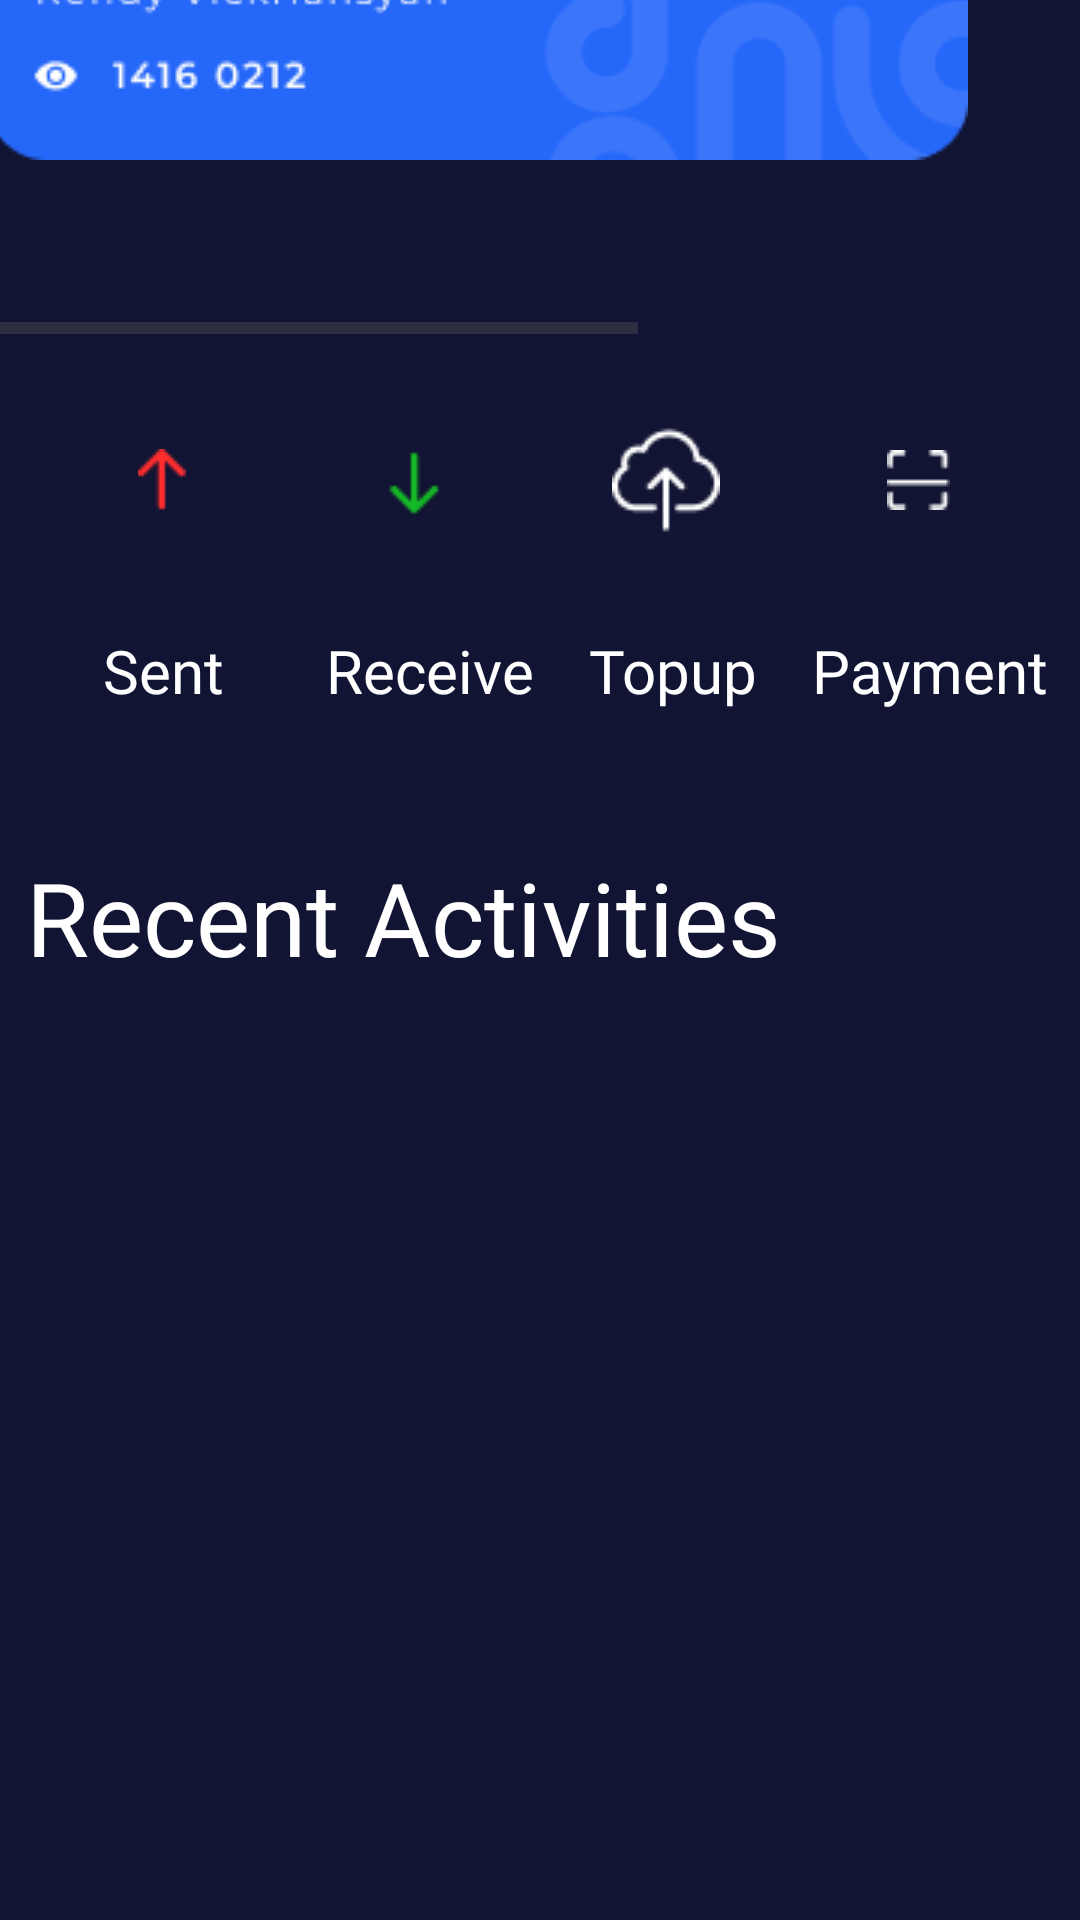

Here is an Android app screen rendered from its layout file. Give the layout XML and the strings, colors and styles it references.
<!-- AndroidManifest.xml: application theme Theme.KotlinKreatorsProject -->
<!-- res/layout/activity_homescreen.xml -->
<?xml version="1.0" encoding="utf-8"?>
<androidx.constraintlayout.widget.ConstraintLayout xmlns:android="http://schemas.android.com/apk/res/android"
    xmlns:app="http://schemas.android.com/apk/res-auto"
    xmlns:tools="http://schemas.android.com/tools"
    android:id="@+id/main"
    android:layout_width="match_parent"
    android:layout_height="match_parent"
    tools:context=".View.Homescreen_Activity">


    <TextView
        android:id="@+id/tvYourCard"
        android:layout_width="wrap_content"
        android:layout_height="wrap_content"
        android:layout_marginStart="16dp"
        android:layout_marginTop="32dp"
        android:fontFamily="@font/montserrat_semibold"
        android:text="Your Card"
        android:textColor="#FFFFFF"
        android:textSize="34sp"
        app:layout_constraintBottom_toTopOf="@+id/guideline3"
        app:layout_constraintStart_toStartOf="parent"
        app:layout_constraintTop_toBottomOf="@+id/tvBank"
        app:layout_constraintVertical_bias="0.0" />

    <ImageButton
        android:id="@+id/btnSent"
        android:layout_width="60dp"
        android:layout_height="60dp"
        android:layout_marginTop="16dp"
        android:background="@drawable/background_icons"
        app:layout_constraintEnd_toStartOf="@+id/btnReceive"
        app:layout_constraintHorizontal_bias="0.5"
        app:layout_constraintStart_toStartOf="parent"
        app:layout_constraintTop_toTopOf="@+id/guideline"
        app:srcCompat="@drawable/sent_icon" />

    <ImageButton
        android:id="@+id/btnReceive"
        android:layout_width="60dp"
        android:layout_height="60dp"
        android:layout_marginTop="16dp"
        android:background="@drawable/background_icons"
        app:layout_constraintEnd_toStartOf="@+id/btnTopup"
        app:layout_constraintHorizontal_bias="0.5"
        app:layout_constraintStart_toEndOf="@+id/btnSent"
        app:layout_constraintTop_toTopOf="@+id/guideline"
        app:srcCompat="@drawable/receive_icon" />

    <TextView
        android:id="@+id/tvPayment"
        android:layout_width="wrap_content"
        android:layout_height="wrap_content"
        android:layout_marginStart="8dp"
        android:layout_marginTop="20dp"
        android:text="Payment"
        android:fontFamily="@font/montserrat_semibold"
        android:textColor="#FFFFFF"
        android:textSize="20sp"
        app:layout_constraintEnd_toEndOf="parent"
        app:layout_constraintHorizontal_bias="0.5"
        app:layout_constraintStart_toEndOf="@+id/tvTopup"
        app:layout_constraintTop_toBottomOf="@+id/btnPayment" />

    <TextView
        android:id="@+id/tvTopup"
        android:layout_width="wrap_content"
        android:layout_height="wrap_content"
        android:layout_marginStart="8dp"
        android:layout_marginTop="20dp"
        android:text="Topup"
        android:fontFamily="@font/montserrat_semibold"
        android:textColor="#FFFFFF"
        android:textSize="20sp"
        app:layout_constraintEnd_toStartOf="@+id/tvPayment"
        app:layout_constraintHorizontal_bias="0.5"
        app:layout_constraintStart_toEndOf="@+id/tvReceive"
        app:layout_constraintTop_toBottomOf="@+id/btnTopup" />

    <ImageButton
        android:id="@+id/btnTopup"
        android:layout_width="60dp"
        android:layout_height="60dp"
        android:layout_marginTop="16dp"
        android:background="@drawable/background_icons"
        app:layout_constraintEnd_toStartOf="@+id/btnPayment"
        app:layout_constraintHorizontal_bias="0.5"
        app:layout_constraintStart_toEndOf="@+id/btnReceive"
        app:layout_constraintTop_toTopOf="@+id/guideline"
        app:srcCompat="@drawable/topup_icon" />

    <TextView
        android:id="@+id/tvSent"
        android:fontFamily="@font/montserrat_semibold"
        android:layout_width="wrap_content"
        android:layout_height="wrap_content"
        android:layout_marginStart="24dp"
        android:layout_marginTop="20dp"
        android:text="Sent"
        android:textColor="#FFFFFF"
        android:textSize="20sp"
        app:layout_constraintEnd_toStartOf="@+id/tvReceive"
        app:layout_constraintHorizontal_bias="0.5"
        app:layout_constraintStart_toStartOf="parent"
        app:layout_constraintTop_toBottomOf="@+id/btnSent" />

    <TextView
        android:id="@+id/tvReceive"
        android:layout_width="wrap_content"
        android:layout_height="wrap_content"
        android:layout_marginStart="24dp"
        android:fontFamily="@font/montserrat_semibold"
        android:layout_marginTop="20dp"
        android:text="Receive"
        android:textColor="#FFFFFF"
        android:textSize="20sp"
        app:layout_constraintEnd_toStartOf="@+id/tvTopup"
        app:layout_constraintHorizontal_bias="0.5"
        app:layout_constraintStart_toEndOf="@+id/tvSent"
        app:layout_constraintTop_toBottomOf="@+id/btnReceive" />

    <ImageButton
        android:id="@+id/btnPayment"
        android:layout_width="60dp"
        android:layout_height="60dp"
        android:layout_marginTop="16dp"
        android:background="@drawable/background_icons"
        app:layout_constraintEnd_toEndOf="parent"
        app:layout_constraintHorizontal_bias="0.5"
        app:layout_constraintStart_toEndOf="@+id/btnTopup"
        app:layout_constraintTop_toTopOf="@+id/guideline"
        app:srcCompat="@drawable/payment_icon" />

    <TextView
        android:id="@+id/tvRecentActivities"
        android:layout_width="wrap_content"
        android:layout_height="wrap_content"
        android:layout_marginStart="4dp"
        android:layout_marginTop="12dp"
        android:fontFamily="@font/montserrat_semibold"
        android:text="Recent Activities"
        android:textColor="#FFFFFF"
        android:textSize="34sp"
        app:layout_constraintEnd_toStartOf="@+id/btnRA"
        app:layout_constraintHorizontal_bias="0.136"
        app:layout_constraintStart_toStartOf="parent"
        app:layout_constraintTop_toTopOf="@+id/guideline2" />

    <ImageButton
        android:id="@+id/btnRA"
        android:layout_width="70dp"
        android:layout_height="70dp"
        android:background="#121433"
        app:layout_constraintBottom_toBottomOf="@+id/tvRecentActivities"
        app:layout_constraintEnd_toEndOf="parent"
        app:layout_constraintTop_toTopOf="@+id/tvRecentActivities"
        app:srcCompat="@drawable/baseline_arrow_forward_ios_24" />

    <com.google.android.material.appbar.MaterialToolbar
        android:id="@+id/mtbhome"
        android:layout_width="0dp"
        android:layout_height="wrap_content"
        android:background="@color/background_blue"
        android:minHeight="?attr/actionBarSize"
        android:theme="?attr/actionBarTheme"
        app:layout_constraintEnd_toEndOf="parent"
        app:layout_constraintHorizontal_bias="1.0"
        app:layout_constraintStart_toStartOf="parent"
        app:layout_constraintTop_toTopOf="parent" />

    <ImageButton
        android:id="@+id/btnNotify"
        android:layout_width="wrap_content"
        android:layout_height="wrap_content"
        android:layout_marginEnd="16dp"
        android:background="#121433"
        app:layout_constraintBottom_toBottomOf="@+id/mtbhome"
        app:layout_constraintEnd_toEndOf="parent"
        app:layout_constraintTop_toTopOf="parent"
        app:layout_constraintVertical_bias="0.687"
        app:srcCompat="@drawable/notification_icon" />

    <TextView
        android:id="@+id/tvBank"
        android:layout_width="wrap_content"
        android:layout_height="wrap_content"
        android:layout_marginStart="32dp"
        android:fontFamily="@font/montserrat_semibold"
        android:text="Bank"
        android:textColor="#FFFFFF"
        android:textSize="34sp"
        app:layout_constraintBottom_toBottomOf="@+id/mtbhome"
        app:layout_constraintStart_toStartOf="parent"
        app:layout_constraintTop_toTopOf="parent"
        app:layout_constraintVertical_bias="0.578" />

    <TextView
        android:id="@+id/tvBanktut"
        android:fontFamily="@font/montserrat_semibold"
        android:layout_width="wrap_content"
        android:layout_height="wrap_content"
        android:text="Banktut"
        android:textColor="#2567F8"
        android:textSize="34sp"
        app:layout_constraintBottom_toBottomOf="@+id/mtbhome"
        app:layout_constraintEnd_toStartOf="@+id/btnNotify"
        app:layout_constraintHorizontal_bias="0.092"
        app:layout_constraintStart_toEndOf="@+id/tvBank"
        app:layout_constraintTop_toTopOf="parent"
        app:layout_constraintVertical_bias="0.578" />

    <androidx.constraintlayout.widget.Guideline
        android:id="@+id/guideline"
        android:layout_width="wrap_content"
        android:layout_height="wrap_content"
        android:orientation="horizontal"
        app:layout_constraintGuide_end="526dp" />

    <androidx.constraintlayout.widget.Guideline
        android:id="@+id/guideline2"
        android:layout_width="wrap_content"
        android:layout_height="wrap_content"
        android:orientation="horizontal"
        app:layout_constraintGuide_end="369dp" />

    <androidx.constraintlayout.widget.Guideline
        android:id="@+id/guideline3"
        android:layout_width="wrap_content"
        android:layout_height="wrap_content"
        android:orientation="horizontal"
        app:layout_constraintGuide_end="796dp" />

    <HorizontalScrollView
        android:layout_width="425dp"
        android:layout_height="264dp"
        app:layout_constraintBottom_toTopOf="@+id/guideline"
        app:layout_constraintEnd_toEndOf="parent"
        app:layout_constraintHorizontal_bias="0.444"
        app:layout_constraintStart_toStartOf="parent"
        app:layout_constraintTop_toTopOf="@+id/guideline3">

        <LinearLayout
            android:layout_width="wrap_content"
            android:layout_height="match_parent"
            android:orientation="horizontal">

            <ImageButton
                android:id="@+id/card1"
                android:layout_width="375dp"
                android:layout_height="248dp"
                android:layout_weight="1"
                android:background="#121433"
                app:srcCompat="@drawable/cardblue" />

            <ImageButton
                android:id="@+id/card2"
                android:layout_width="375dp"
                android:layout_height="248dp"
                android:layout_weight="1"
                android:background="#121433"
                app:srcCompat="@drawable/card" />

        </LinearLayout>
    </HorizontalScrollView>

    <androidx.recyclerview.widget.RecyclerView
        android:id="@+id/tv_tittle"
        android:layout_width="match_parent"
        android:layout_height="0dp"
        android:layout_margin="8dp"
        android:layout_marginBottom="72dp"
        android:orientation="vertical"
        app:layoutManager="androidx.recyclerview.widget.LinearLayoutManager"
        app:layout_constraintBottom_toBottomOf="parent"
        app:layout_constraintEnd_toEndOf="parent"
        app:layout_constraintHorizontal_bias="0.0"
        app:layout_constraintStart_toStartOf="parent"
        app:layout_constraintTop_toBottomOf="@+id/tvRecentActivities"
        tools:listitem="@layout/activity_rvlist_recentactivities" />

</androidx.constraintlayout.widget.ConstraintLayout>
<!-- res/layout/activity_rvlist_recentactivities.xml (included above) -->
<?xml version="1.0" encoding="utf-8"?>
<androidx.constraintlayout.widget.ConstraintLayout xmlns:android="http://schemas.android.com/apk/res/android"
    xmlns:app="http://schemas.android.com/apk/res-auto"
    xmlns:tools="http://schemas.android.com/tools"
    android:id="@+id/main"
    android:layout_width="match_parent"
    android:layout_height="match_parent"
    tools:context=".RVList_recentactivities_Activity">

    <androidx.recyclerview.widget.RecyclerView
        android:id="@+id/tv_title"
        android:layout_width="0dp"
        android:layout_height="0dp"
        app:layout_constraintBottom_toBottomOf="parent"
        app:layout_constraintEnd_toEndOf="parent"
        app:layout_constraintHorizontal_bias="0.5"
        app:layout_constraintStart_toStartOf="parent"
        app:layout_constraintTop_toTopOf="parent"
        app:layout_constraintVertical_bias="0.5"
        tools:listitem="@layout/item_list_recentactivities" />
</androidx.constraintlayout.widget.ConstraintLayout>
<!-- res/layout/item_list_recentactivities.xml (included above) -->
<?xml version="1.0" encoding="utf-8"?>
<androidx.constraintlayout.widget.ConstraintLayout xmlns:android="http://schemas.android.com/apk/res/android"
    xmlns:app="http://schemas.android.com/apk/res-auto"
    xmlns:tools="http://schemas.android.com/tools"
    android:layout_width="match_parent"
    android:layout_height="wrap_content">

    <ImageView
        android:id="@+id/imageView6"
        android:layout_width="50dp"
        android:layout_height="50dp"
        app:layout_constraintBottom_toBottomOf="parent"
        app:layout_constraintEnd_toStartOf="@+id/guideline5"
        app:layout_constraintStart_toStartOf="@+id/guideline4"
        app:layout_constraintTop_toTopOf="parent"
        app:srcCompat="@drawable/background_icons" />

    <ImageView
        android:id="@+id/imgview_icon"
        android:layout_width="28dp"
        android:layout_height="28dp"
        android:tint="#FFFFFF"
        app:layout_constraintBottom_toBottomOf="@+id/imageView6"
        app:layout_constraintEnd_toEndOf="@+id/imageView6"
        app:layout_constraintStart_toStartOf="@+id/imageView6"
        app:layout_constraintTop_toTopOf="@+id/imageView6"
        app:srcCompat="@drawable/receive_icon" />

    <TextView
        android:id="@+id/tv_name"
        android:layout_width="wrap_content"
        android:layout_height="wrap_content"
        android:layout_marginTop="16dp"
        android:fontFamily="@font/montserrat_semibold"
        android:text="Receive Transfer"
        android:textColor="#FFFFFF"
        android:textSize="16sp"
        android:textStyle="bold"
        app:layout_constraintEnd_toStartOf="@+id/tv_price"
        app:layout_constraintHorizontal_bias="0.0"
        app:layout_constraintStart_toStartOf="@+id/guideline5"
        app:layout_constraintTop_toTopOf="parent" />

    <TextView
        android:id="@+id/tv_date"
        android:layout_width="wrap_content"
        android:layout_height="wrap_content"
        android:layout_marginTop="8dp"
        android:layout_marginBottom="16dp"
        android:fontFamily="@font/montserrat_semibold"
        android:text="10 Oct 2020"
        android:textColor="#FFFFFF"
        android:textSize="12sp"
        app:layout_constraintBottom_toBottomOf="parent"
        app:layout_constraintEnd_toStartOf="@+id/tv_price"
        app:layout_constraintHorizontal_bias="0.0"
        app:layout_constraintStart_toStartOf="@+id/guideline5"
        app:layout_constraintTop_toBottomOf="@+id/tv_name"
        app:layout_constraintVertical_bias="0.0" />

    <TextView
        android:id="@+id/tv_price"
        android:layout_width="wrap_content"
        android:layout_height="wrap_content"
        android:layout_marginEnd="16dp"
        android:fontFamily="@font/montserrat_semibold"
        android:text="+ 260,00"
        android:textColor="#FFFFFF"
        android:textSize="16sp"
        android:textStyle="bold"
        app:layout_constraintBottom_toBottomOf="parent"
        app:layout_constraintEnd_toEndOf="parent"
        app:layout_constraintHorizontal_bias="0.0"
        app:layout_constraintStart_toStartOf="@+id/guideline6"
        app:layout_constraintTop_toTopOf="parent" />

    <androidx.constraintlayout.widget.Guideline
        android:id="@+id/guideline4"
        android:layout_width="wrap_content"
        android:layout_height="wrap_content"
        android:orientation="vertical"
        app:layout_constraintGuide_end="435dp" />

    <androidx.constraintlayout.widget.Guideline
        android:id="@+id/guideline5"
        android:layout_width="wrap_content"
        android:layout_height="wrap_content"
        android:orientation="vertical"
        app:layout_constraintGuide_percent="0.19" />

    <androidx.constraintlayout.widget.Guideline
        android:id="@+id/guideline6"
        android:layout_width="wrap_content"
        android:layout_height="wrap_content"
        android:orientation="vertical"
        app:layout_constraintGuide_begin="349dp" />

</androidx.constraintlayout.widget.ConstraintLayout>
<!-- resources referenced by this layout -->
<resources>
  <color name="background_blue">#121433</color>
  <!-- drawable card: png bitmap (drawable, 10231 bytes) -->
  <!-- drawable cardblue: png bitmap (drawable, 11460 bytes) -->
  <!-- drawable notification_icon: png bitmap (drawable, 997 bytes) -->
  <!-- drawable payment_icon: png bitmap (drawable, 322 bytes) -->
  <!-- drawable receive_icon: png bitmap (drawable, 323 bytes) -->
  <!-- drawable sent_icon: png bitmap (drawable, 269 bytes) -->
  <!-- drawable topup_icon: png bitmap (drawable, 647 bytes) -->
  <style name="Theme.KotlinKreatorsProject" parent="Base.Theme.KotlinKreatorsProject" />
  <style name="Base.Theme.KotlinKreatorsProject" parent="Theme.Material3.DayNight.NoActionBar">
          
          
          <item name="android:windowBackground">@color/background_blue</item>
      </style>
</resources>
